Run: headless pygame with SDL's dummy video driver; simulated clock (each Clock.tick advances the game by its frame time, no real sleeping); random seed 0; keys injected as events and as key.get_pressed() state; mouse plan: one left click at the window centre at the start of phase 2, then a move to the lower-right quarter at the start of phase 3.
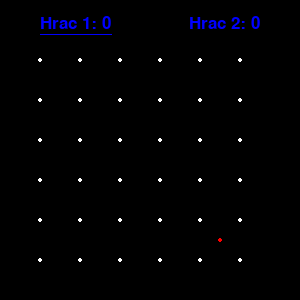
Frame 1 of 4 · flips 1–60 · no input
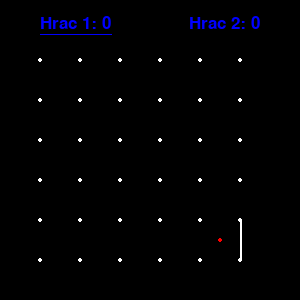
Frame 2 of 4 · flips 61–180 · clicked the window centre · tapped SPACE, RETURN · held RIGHT (→), D
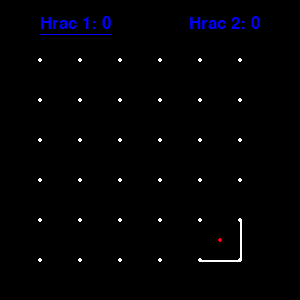
Frame 3 of 4 · flips 181–300 · moved the mouse to the lower-right quarter · held DOWN (↓), S
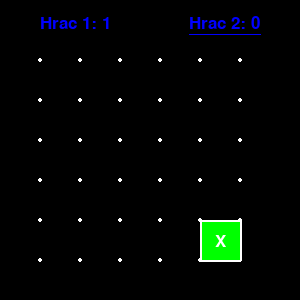
Frame 4 of 4 · flips 301–420 · held LEFT (←), A, UP (↑), W

The pygame program that drew these frames:

#import zakladneho modulu
import pygame
#rozmery hry
obrazovka = sirka, vyska = 300, 300
velkost_boxov = 40
padding = 20
riadky = stlpce = (sirka - 4*padding) // velkost_boxov
print(riadky, stlpce)
#definicia okna
pygame.init()
okno = pygame.display.set_mode(obrazovka)
#definicie farieb ktore budu pouzite v hre
biela = (255, 255, 255)
cervena = (255, 0, 0)
modra = (0, 0, 255)
zelena = (0, 255, 0)
cierna = (0, 0, 0)

font = pygame.font.SysFont('cursive', 25)
#classa samotneho okna
class miesto:
    def __init__(self, r, c):
        self.r = r
        self.c = c
        self.index = self.r * riadky + self.c
        self.rect = pygame.Rect((self.c*velkost_boxov + 2*padding, r*velkost_boxov + 3*padding, velkost_boxov, velkost_boxov))

        self.vlavo = self.rect.left
        self.hore = self.rect.top
        self.dole = self.rect.bottom
        self.vpravo = self.rect.right

        self.okraj = [
                        [(self.vlavo, self.hore), (self.vpravo, self.hore)],
                         [(self.vpravo, self.hore),(self.vpravo, self.dole)],
                         [(self.vpravo, self.dole),(self.vlavo, self.dole)],
                         [(self.vlavo, self.dole),(self.vlavo, self.hore)]
                        

                    ]
        self.strany = [False, False, False, False]
        self.vyherca = None

    def kontrola_vyhry(self, vyherca):
        if not self.vyherca:
            if self.strany == [True]*4:
                self.vyherca = vyherca
                if vyherca == 'X':
                    self.color = zelena
                else:
                    self.color = cervena
                self.text = font.render(self.vyherca, True, biela)

                return 1
            return 0

    def update(self, okno):
        if self.vyherca:
            pygame.draw.rect(okno, self.color, self.rect)
            okno.blit(self.text, (self.rect.centerx - 5, self.rect.centery - 7))
        for index,  side in enumerate(self.strany):
            if side:
                pygame.draw.line(okno, biela, (self.okraj[index][0]),
                                 self.okraj[index][1], 2)

#list boxov
boxy = []
for r in range(riadky):
    for c in range(stlpce):
        box = miesto(r, c)
        boxy.append(box)


#upravenie pozicie mysi na None
pozicia = None
bbox = None
bbox = box
hore = False
vpravo = False
vlavo = False
dole = False

kolo = 0
hraci = ['X', 'O']
hrac = hraci[kolo]
dalsie_kolo = False

hrac1_skore = 0
hrac2_skore = 0

#okno hry a priebeh
bezi = True
while bezi:
    okno.fill(cierna)
    for event in pygame.event.get():
        if event.type == pygame.QUIT:
            bezi = False
        #zaznamenanie klikov v okne hry 
        if event.type == pygame.MOUSEBUTTONDOWN:
            pozicia = event.pos
        if event.type == pygame.MOUSEBUTTONUP:
            pozicia = None
        if event.type == pygame.KEYDOWN:
            #onkeypress nakreslenie strany
            if event.key == pygame.K_UP:
                hore = True
            if event.key == pygame.K_DOWN:
                dole = True
            if event.key == pygame.K_LEFT:
                vlavo = True
            if event.key == pygame.K_RIGHT:
                vpravo = True
                
        #on key release 
        if event.type == pygame.KEYUP:
            if event.key == pygame.K_UP:
                hore = False
            if event.key == pygame.K_DOWN:
                dole = False
            if event.key == pygame.K_LEFT:
                vlavo = False
            if event.key == pygame.K_RIGHT:
                vpravo = False


    #vykreslenie hracej plochy 
    for r in range(riadky+1):
        for c in range(stlpce+1):
            pygame.draw.circle(okno, biela, (c*velkost_boxov + 2*padding, r*velkost_boxov + 3*padding), 2)
    
    #oznacenie stredu aktualne vybrateho stvorca
    for box in boxy:
        box.update(okno)
        if pozicia and box.rect.collidepoint(pozicia):
            bbox = box
    if bbox:  
        index = bbox.index
        if not bbox.vyherca:
            pygame.draw.circle(okno, cervena, (bbox.rect.centerx, bbox.rect.centery), 2)
        # definicia strany boxov, prepnutie kola po vyplneni strany
        if hore and not bbox.strany[0]:
            bbox.strany[0] = True
            if index - riadky >= 0:
                boxy[index - riadky].strany[2] = True
                dalsie_kolo = True
        if vpravo and not bbox.strany[1]:
            bbox.strany[1] = True
            if (index + 1) % stlpce > 0:
                boxy[index + 1].strany[3] = True
                dalsie_kolo = True
        if dole and not bbox.strany[2]:
            bbox.strany[2] = True
            if (index + riadky) < len(boxy):
                boxy[index + riadky].strany[0] = True
                dalsie_kolo = True
        if vlavo and not bbox.strany[3]:
            bbox.strany[3] = True
            if index % stlpce > 0:
                boxy[index - 1].strany[1] = True
                dalsie_kolo = True
        # kontrola vyhri + pocitac kol
        
        res = bbox.kontrola_vyhry(hrac)
        if res:
            if hrac == 'X':
                hrac1_skore += 1
            else:
                hrac2_skore += 1



        if dalsie_kolo:
            kolo = (kolo + 1) % len(hraci)
            hrac = hraci[kolo]
            dalsie_kolo = False
    #upresnenie parametrov textu hraca 1

    hrac1foto = font.render(f'Hrac 1: {hrac1_skore}', True, modra)
    hrac1rect = hrac1foto.get_rect()
    hrac1rect.x, hrac1rect.y = 2*padding, 15

    
    #upresnenie parametrov textu hraca 2

    hrac2foto = font.render(f'Hrac 2: {hrac2_skore}', True, modra)
    hrac2rect = hrac2foto.get_rect()
    hrac2rect.right, hrac2rect.y = sirka-2*padding, 15


    #vypisanie textu hore

    okno.blit(hrac1foto, hrac1rect)
    okno.blit(hrac2foto, hrac2rect)


    #podciarknutie (ukazatel) aktualneho hraca

    if hrac == 'X':
        pygame.draw.line(okno, modra, (hrac1rect.x, hrac1rect.bottom + 2),
                            (hrac1rect.right, hrac1rect.bottom + 2), 1)
    else:
        pygame.draw.line(okno, modra, (hrac2rect.x, hrac2rect.bottom + 2),
                            (hrac2rect.right, hrac2rect.bottom + 2), 1)


    #updatovanie hry aby sme videli vsetky akcie ktore vykoname
    pygame.display.update()
#vypnutie hry
pygame.quit()
